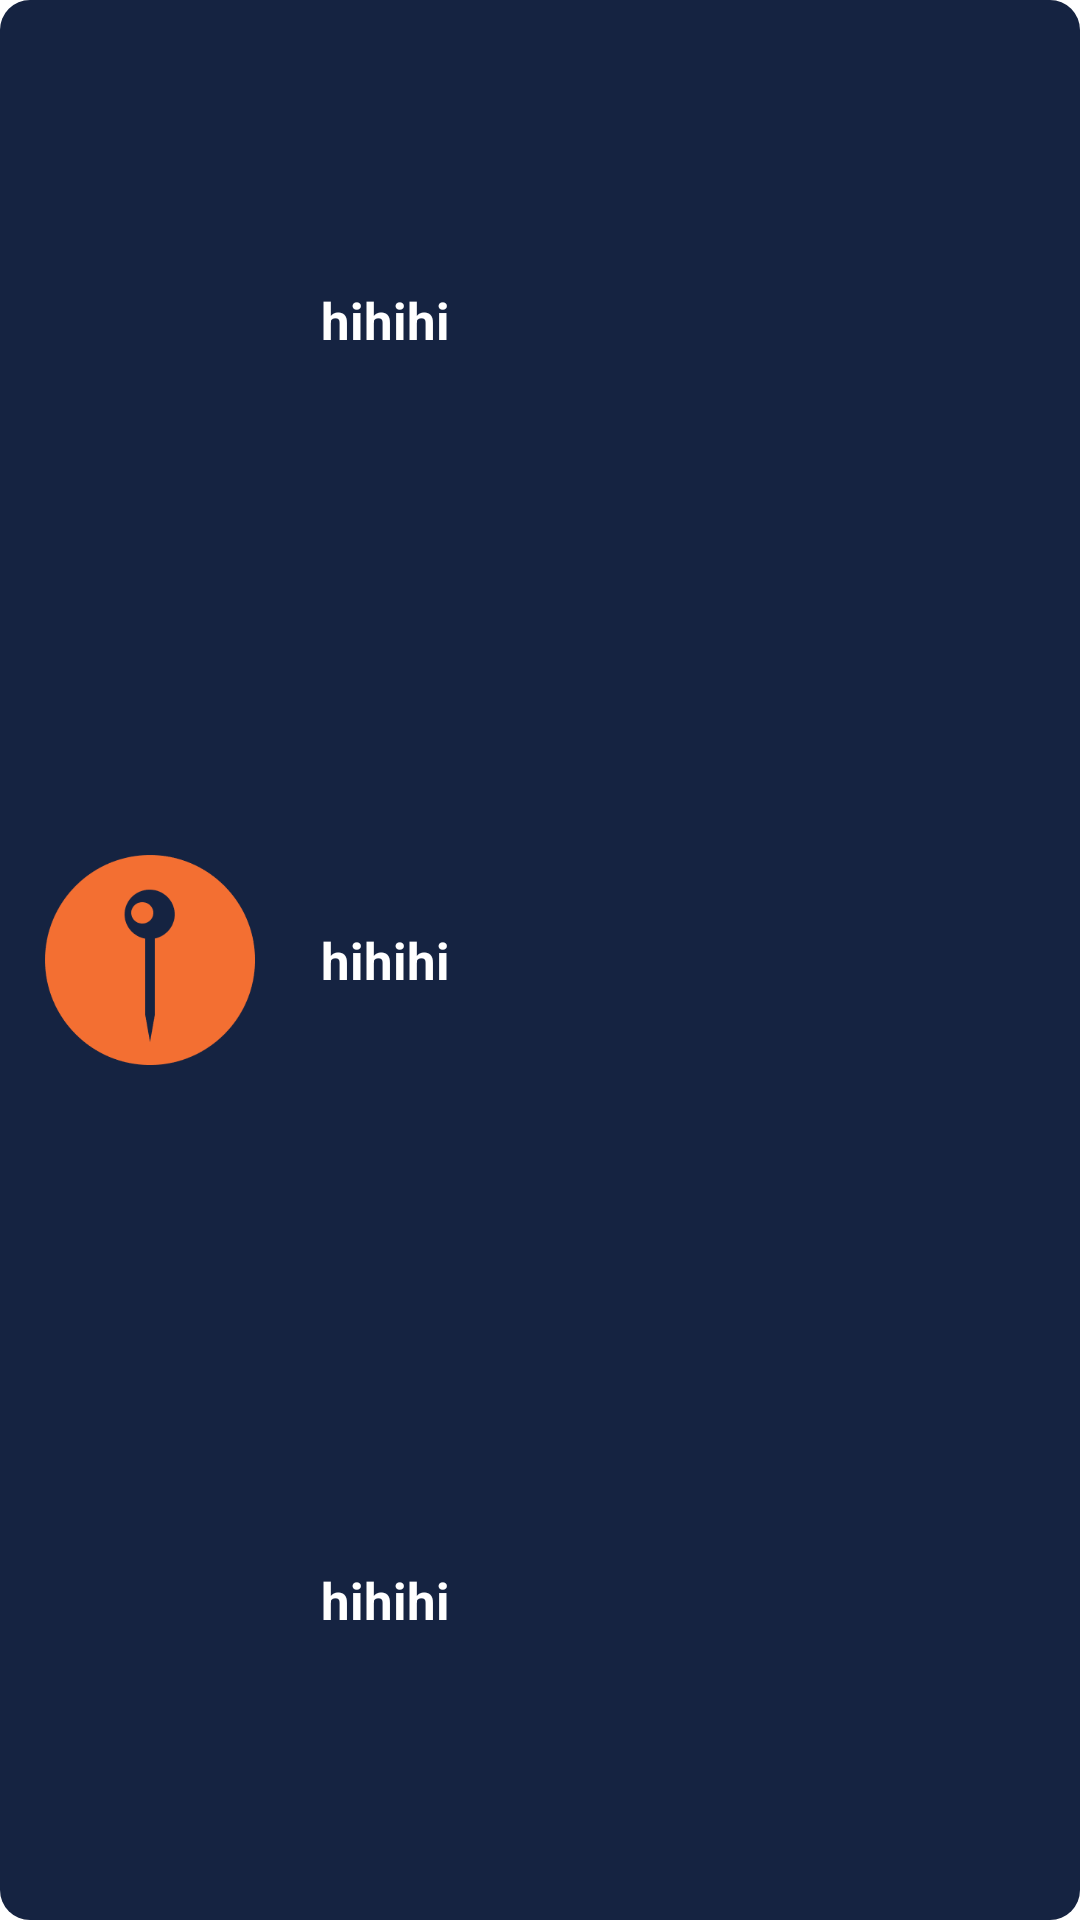

The Android layout XML behind this screen, and the referenced resources:
<!-- AndroidManifest.xml: application theme Theme.J6appandroiddemo -->
<!-- res/layout/loc_lv_item.xml -->
<?xml version="1.0" encoding="utf-8"?>
<LinearLayout
    xmlns:android="http://schemas.android.com/apk/res/android"
    android:layout_width="match_parent"
    android:layout_height="95dp"
    android:background="@drawable/shape_gray_less_round"
    android:id="@+id/bg">
    <ImageView
        android:layout_width="70dp"
        android:layout_height="70dp"
        android:src="@drawable/pin"
        android:layout_gravity="center_vertical"
        android:layout_marginLeft="15dp"/>
    <LinearLayout
        android:layout_width="0dp"
        android:layout_height="match_parent"
        android:layout_weight="1"
        android:orientation="vertical"
        android:layout_marginLeft="22dp">
        <TextView
            android:id="@+id/building"
            android:layout_width="match_parent"
            android:layout_height="0dp"
            android:layout_weight="1"
            android:text="hihihi"
            android:textStyle="bold"
            android:textSize="17sp"
            android:textColor="@color/white"
            android:gravity="center_vertical"/>
        <TextView
            android:id="@+id/level"
            android:layout_width="wrap_content"
            android:layout_height="0dp"
            android:layout_weight="1"
            android:text="hihihi"
            android:textStyle="bold"
            android:textSize="17sp"
            android:textColor="@color/white"
            android:gravity="center"/>
        <TextView
            android:id="@+id/room"
            android:layout_width="wrap_content"
            android:layout_height="0dp"
            android:layout_weight="1"
            android:text="hihihi"
            android:textStyle="bold"
            android:textSize="17sp"
            android:textColor="@color/white"
            android:gravity="center"/>
    </LinearLayout>
</LinearLayout>
<!-- resources referenced by this layout -->
<resources>
  <color name="white">#FFFFFFFF</color>
  <!-- drawable pin: png bitmap (drawable-v24, 3466 bytes) -->
  <!-- drawable shape_gray_less_round (drawable) -->
  <?xml version="1.0" encoding="UTF-8"?>
  <shape xmlns:android="http://schemas.android.com/apk/res/android"
      android:shape="rectangle">
      <solid android:color="@color/j6_gray" />
      <corners android:radius="10dip" />
  </shape>
  <style name="Theme.J6appandroiddemo" parent="Theme.MaterialComponents.DayNight.DarkActionBar">
          
          <item name="colorPrimary">@color/purple_500</item>
          <item name="colorPrimaryVariant">@color/purple_700</item>
          <item name="colorOnPrimary">@color/white</item>
          
          <item name="colorSecondary">@color/teal_200</item>
          <item name="colorSecondaryVariant">@color/teal_700</item>
          <item name="colorOnSecondary">@color/black</item>
          
          <item name="android:statusBarColor" tools:targetApi="l">?attr/colorPrimaryVariant</item>
          
      </style>
  <color name="j6_gray">#152341</color>
  <color name="purple_500">#FF6200EE</color>
  <color name="purple_700">#FF3700B3</color>
  <color name="teal_200">#FF03DAC5</color>
  <color name="teal_700">#FF018786</color>
  <color name="black">#FF000000</color>
</resources>
